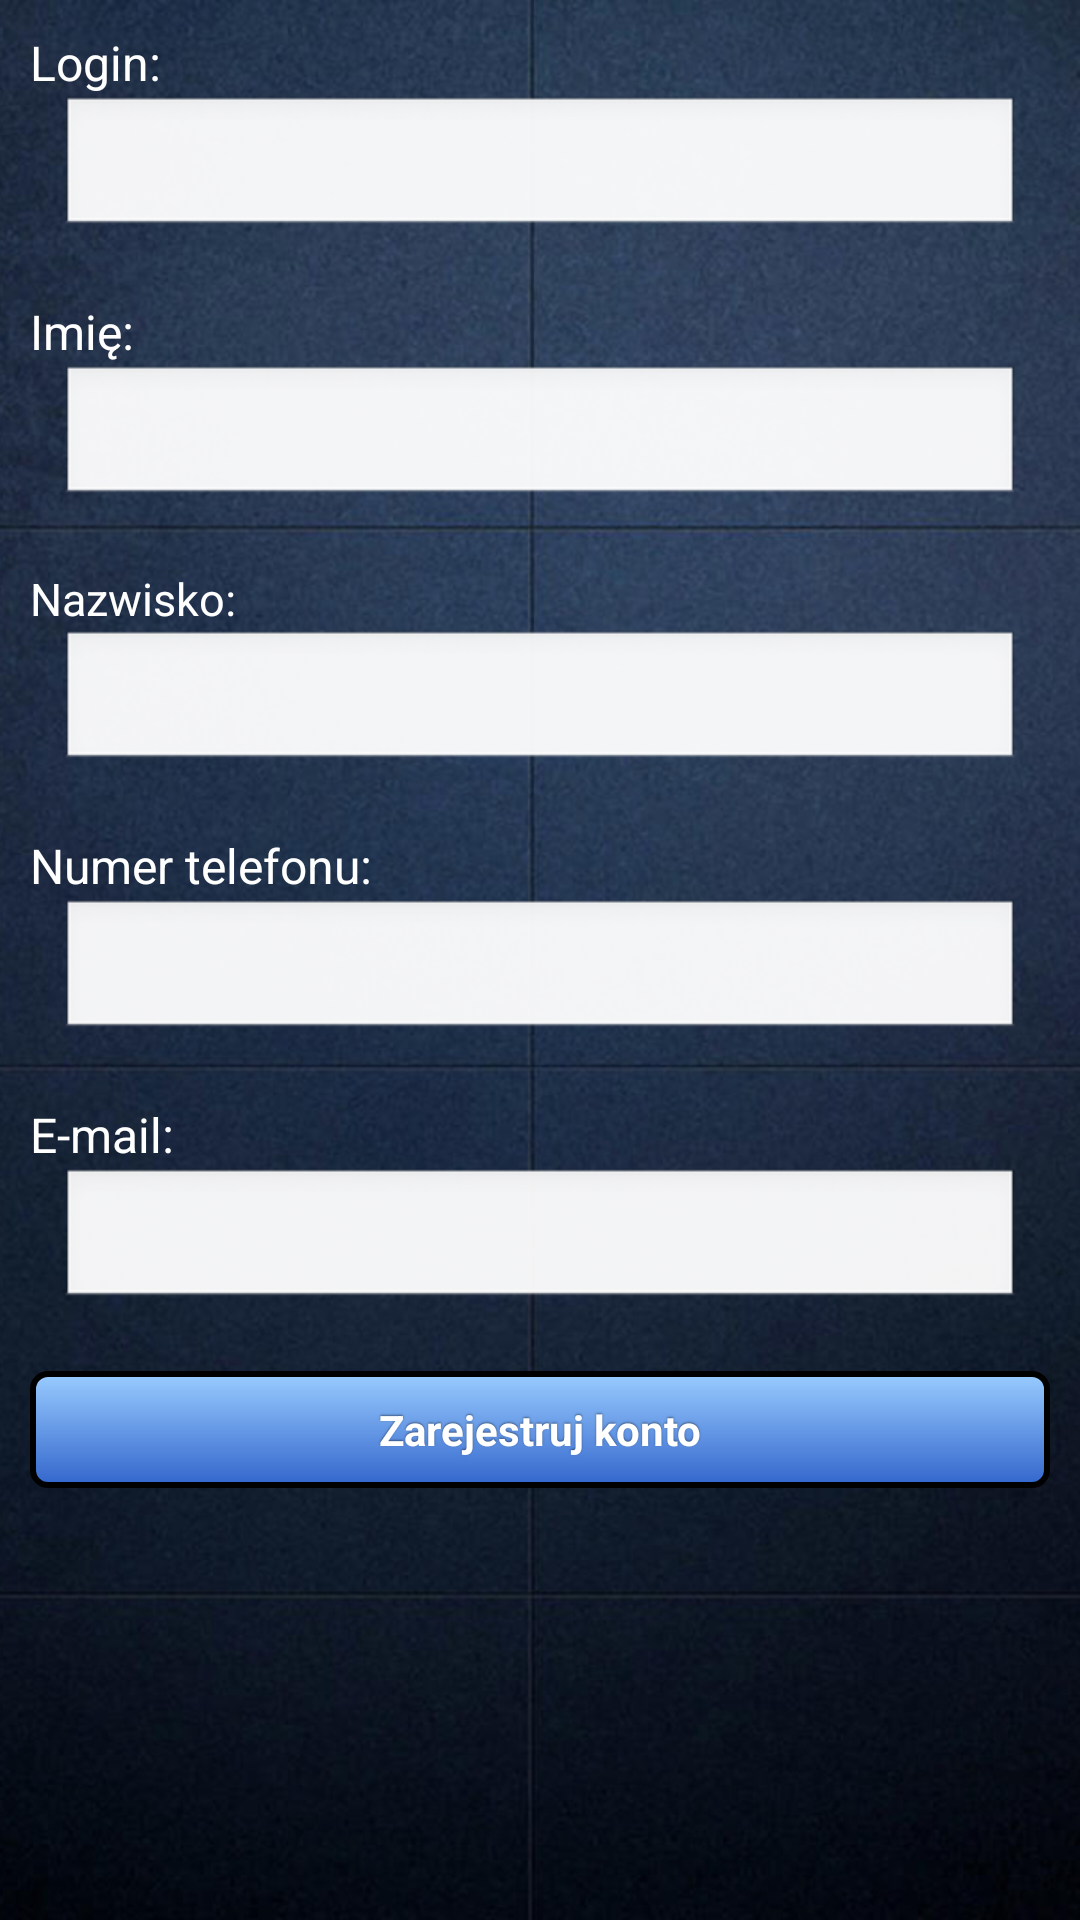

This screen was rendered from an Android layout file. Write that file and the resources it references.
<!-- AndroidManifest.xml: application theme AppTheme -->
<!-- res/layout/activity_register.xml -->
<?xml version="1.0" encoding="utf-8"?>

<ScrollView xmlns:android="http://schemas.android.com/apk/res/android"
    xmlns:tools="http://schemas.android.com/tools"
    style="@style/mainBackground"
    android:layout_width="match_parent"
    android:layout_height="wrap_content" >

<LinearLayout
    android:layout_width="fill_parent"
    android:layout_height="wrap_content"
    android:orientation="vertical" >

    <TextView
        style="@style/registerOptions.Label"
        android:layout_width="fill_parent"
        android:layout_height="wrap_content"
        android:text="@string/register_login"
        android:textColorLink="@android:color/white" />

    <EditText
        android:id="@+id/EditTextRegLogin"
        style="@style/registerOptions.Input"
        android:layout_width="fill_parent"
        android:layout_height="wrap_content"
        android:inputType="textPersonName"
        android:singleLine="true" />

    <TextView
        android:id="@+id/textViewOrderName"
        style="@style/registerOptions.Label"
        android:layout_width="fill_parent"
        android:layout_height="wrap_content"
        android:text="@string/register_fname" />

    <EditText
        android:id="@+id/EditTextRegFName"
        style="@style/registerOptions.Input"
        android:layout_width="fill_parent"
        android:layout_height="wrap_content"
        android:ems="10"
        android:inputType="textPersonName"
        android:singleLine="true" />

    <TextView
        style="@style/registerOptions.Label"
        android:layout_width="fill_parent"
        android:layout_height="wrap_content"
        android:text="@string/register_lname"
        android:textSize="15sp" />

    <EditText
        android:id="@+id/EditTextRegLName"
        style="@style/registerOptions.Input"
        android:layout_width="fill_parent"
        android:layout_height="wrap_content"
        android:ems="10"
        android:inputType="textPersonName"
        android:singleLine="true" />

    <TextView
        style="@style/registerOptions.Label"
        android:layout_width="fill_parent"
        android:layout_height="wrap_content"
        android:text="@string/register_phone" />

    <EditText
        android:id="@+id/EditTextRegPhone"
        style="@style/registerOptions.Input"
        android:layout_width="fill_parent"
        android:layout_height="wrap_content"
        android:inputType="phone"
        android:singleLine="true" />

    <TextView
        style="@style/registerOptions.Label"
        android:layout_width="fill_parent"
        android:layout_height="wrap_content"
        android:text="@string/register_email" />

    <EditText
        android:id="@+id/EditTextRegEmail"
        style="@style/registerOptions.Input"
        android:layout_width="fill_parent"
        android:layout_height="wrap_content"
        android:ems="10"
        android:inputType="textEmailAddress"
        android:singleLine="true" />

    <Button
        android:id="@+id/btnRegister"
        style="@style/lightboxButton.Blue"
        android:layout_width="fill_parent"
        android:layout_height="wrap_content"
        android:layout_margin="10dip"
        android:text="@string/register_button" />

</LinearLayout>

</ScrollView>
<!-- resources referenced by this layout -->
<resources>
  <string name="register_button">Zarejestruj konto</string>
  <string name="register_email">E-mail:</string>
  <string name="register_fname">Imię:</string>
  <string name="register_lname">Nazwisko:</string>
  <string name="register_login">Login:</string>
  <string name="register_phone">Numer telefonu:</string>
  <style name="lightboxButton.Blue">
          <item name="android:background">@drawable/btn_blue</item>
      </style>
  <style name="mainBackground">
      	<item name="android:background">@drawable/background5</item>
      </style>
  <style name="registerOptions.Input">
          <item name="android:layout_marginLeft">20dip</item>
          <item name="android:layout_marginRight">20dip</item>
          <item name="android:layout_marginTop">0dip</item>
          <item name="android:layout_marginBottom">10dip</item>
           <item name="android:layout_height">wrap_content</item>
      </style>
  <style name="registerOptions.Label">
          <item name="android:paddingTop">10dip</item>
          <item name="android:paddingBottom">0dip</item>
          <item name="android:textColor">#ffffff</item>
      </style>
  <style name="AppTheme" parent="AppBaseTheme">
          
      </style>
  <style name="AppBaseTheme" parent="android:Theme.Light">
          
      </style>
  <!-- drawable btn_blue_enabled (drawable-hdpi) -->
  <?xml version="1.0" encoding="UTF-8"?>
  
  <shape xmlns:android="http://schemas.android.com/apk/res/android" >
      <gradient
          android:angle="@integer/btn_gradientAngle"
          android:endColor="@color/btn_blue_dark"
          android:startColor="@color/btn_blue_light" />
      <stroke
          android:width="@dimen/btn_strokeWidth"
          android:color="@color/btn_stroke" >
      </stroke>
  
      <corners
          android:bottomLeftRadius="@dimen/btn_radius"
          android:bottomRightRadius="@dimen/btn_radius"
          android:topLeftRadius="@dimen/btn_radius"
          android:topRightRadius="@dimen/btn_radius" />
  </shape>
  <!-- drawable btn_blue_pressed (drawable-hdpi) -->
  <?xml version="1.0" encoding="UTF-8"?>
  
  <shape xmlns:android="http://schemas.android.com/apk/res/android" >
      <gradient
          android:angle="@integer/btn_gradientAngle"
          android:endColor="@color/btn_blue_light"
          android:startColor="@color/btn_blue_dark" />
      <stroke
          android:width="@dimen/btn_strokeWidth"
          android:color="@color/btn_stroke" >
      </stroke>
  
      <corners
          android:bottomLeftRadius="@dimen/btn_radius"
          android:bottomRightRadius="@dimen/btn_radius"
          android:topLeftRadius="@dimen/btn_radius"
          android:topRightRadius="@dimen/btn_radius" />
  </shape>
  <color name="btn_blue_dark">#36C</color>
  <color name="btn_blue_light">#9CF</color>
  <dimen name="btn_strokeWidth">2dp</dimen>
  <color name="btn_stroke">#000</color>
  <dimen name="btn_radius">5dp</dimen>
  <color name="btn_grey_light_disabled">#666666</color>
  <color name="btn_grey_dark_disabled">#555555</color>
  <color name="btn_stroke_disabled">#444</color>
  <dimen name="btn_paddingBottom">10dp</dimen>
  <dimen name="btn_paddingLeft">15dp</dimen>
  <dimen name="btn_paddingRight">15dp</dimen>
  <dimen name="btn_paddingTop">10dp</dimen>
  <color name="btn_overlay_blue">#756699FF</color>
  <color name="btn_stroke_focused">#69F</color>
  <color name="btn_stroke_disabled_focused">#69F</color>
</resources>
